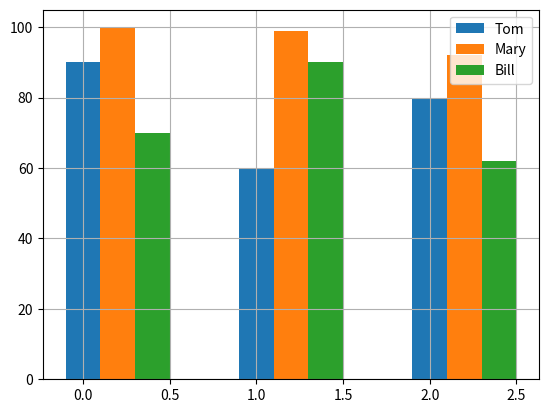

The matplotlib source for this figure:
# -*- coding: utf-8 -*-
"""
Created on Fri Nov 24 20:33:25 2023

@author: USER
"""

import matplotlib.pyplot as plt
import numpy as np

tom = [90,60,80]

mary = [100,99,92]

bill = [70,90,62]

level = np.arange(3)  #會出來索引直[0,1,2]
# print(level)

plt.bar(level,tom,0.2,label='Tom')

plt.bar(level+0.2,mary,0.2,label ='Mary')

plt.bar(level+0.4,bill,0.2,label ='Bill')

plt.legend(loc=0)

plt.grid(True)

plt.show()
